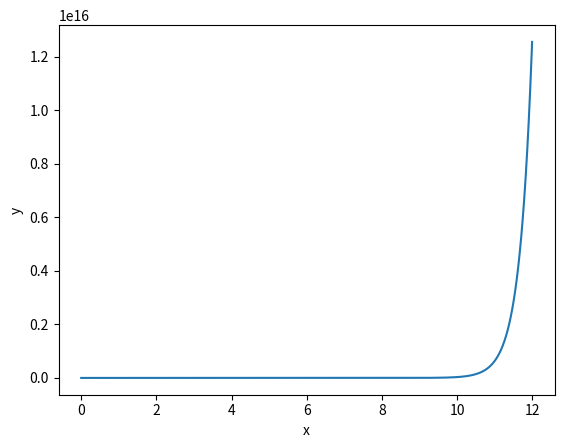

This chart was generated by the following Python code:
# Import needed functions."
import numpy as np
from scipy import integrate
import matplotlib.pyplot as plotlib

# Define parameters.
x_start = 0
x_stop = 12
x_steps_interval = 0.01

# Define an array of data points.
x_values = np.arange(x_start, x_stop, x_steps_interval)
y_values = 3 * np.exp (3*x_values)

# Plot the function curve.
plotlib.plot(x_values, y_values)

# Define a lambda function for integration over x values.
integration_function = lambda x : 3 * np.exp (3*x)

# Calculate the integral.
integral, error = integrate.quad(integration_function, x_start, x_stop)

# Print the integration results.
print("Integral Value:")
print(integral)
print("Integration Error:")
print(error)

# Display the plot.
plotlib.xlabel('x')
plotlib.ylabel('y')
plotlib.show()
